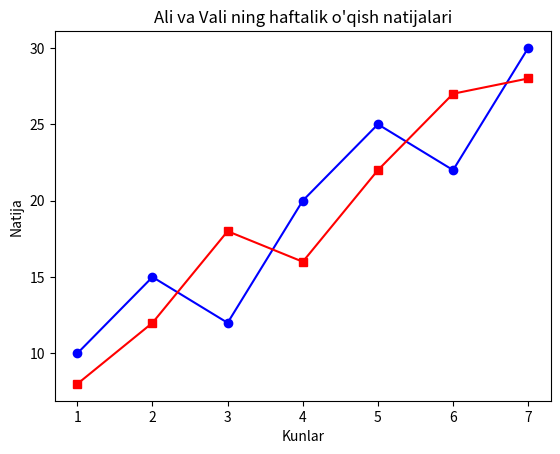

Reproduce this figure in Python.
from matplotlib import pyplot

kunlar = [1, 2, 3, 4, 5, 6, 7]
ali = [10, 15, 12, 20, 25, 22, 30]
vali = [8, 12, 18, 16, 22, 27, 28]

pyplot.plot(kunlar, ali, color="blue", marker="o", label="Ali")
pyplot.plot(kunlar, vali, color="red", marker="s", label="Vali")
pyplot.title("Ali va Vali ning haftalik o'qish natijalari")
pyplot.xlabel("Kunlar")
pyplot.ylabel("Natija")
pyplot.show()
